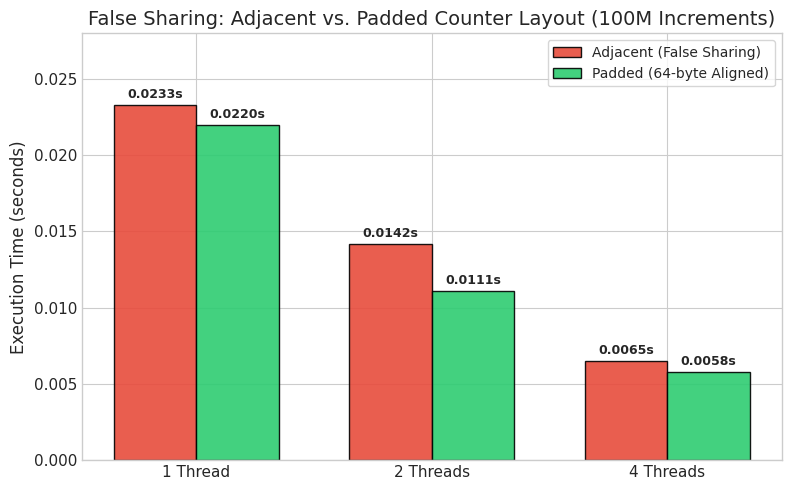
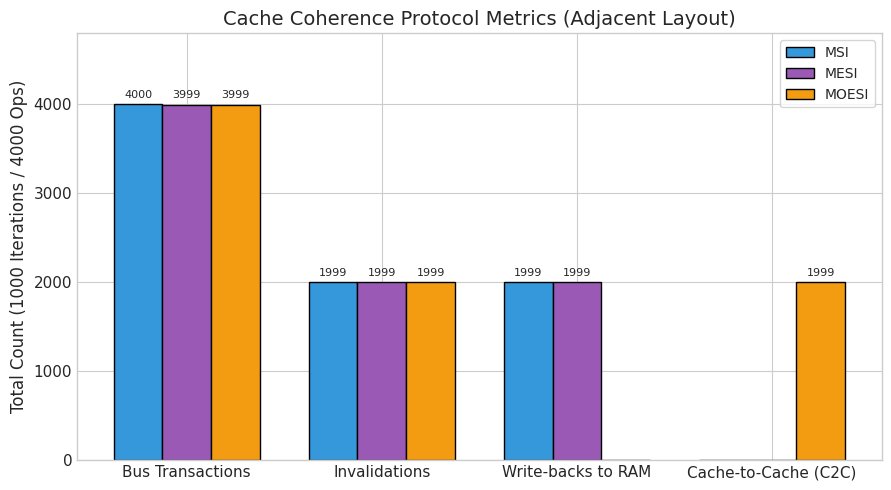
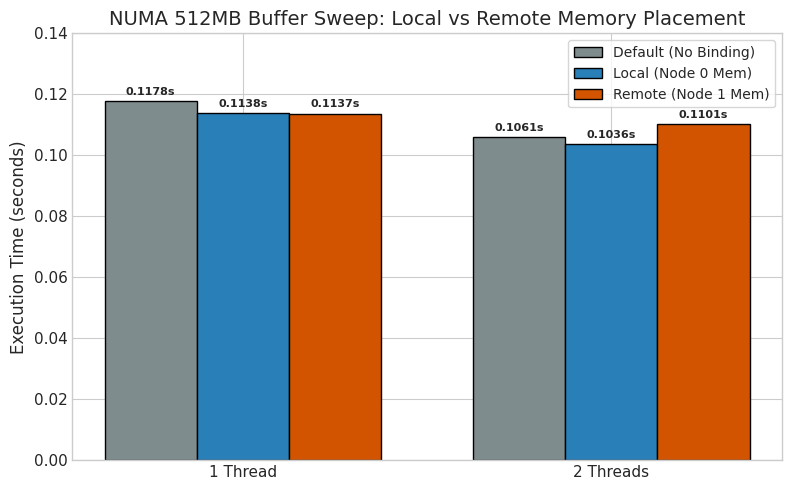

Write the Python code that produced these figures, in order.
import os
import matplotlib.pyplot as plt
import numpy as np

os.environ['MPLCONFIGDIR'] = os.path.abspath('./.mplconfig')
os.makedirs('./.mplconfig', exist_ok=True)
os.makedirs('./graphs', exist_ok=True)

plt.style.use('seaborn-v0_8-whitegrid' if 'seaborn-v0_8-whitegrid' in plt.style.available else 'default')
plt.rcParams.update({
    'font.sans-serif': 'DejaVu Sans',
    'font.family': 'sans-serif',
    'figure.autolayout': True,
    'axes.titlesize': 14,
    'axes.labelsize': 12,
    'xtick.labelsize': 11,
    'ytick.labelsize': 11,
})

# -------------------------------------------------------------
# Graph 1: False Sharing Impact on Execution Time
# -------------------------------------------------------------
fig, ax = plt.subplots(figsize=(8, 5), dpi=300)
threads = ['1 Thread', '2 Threads', '4 Threads']
x = np.arange(len(threads))
width = 0.35

# Data from Table 1 (compare_numa default run)
adjacent_times = [0.0233, 0.0142, 0.0065]
padded_times   = [0.0220, 0.0111, 0.0058]

rects1 = ax.bar(x - width/2, adjacent_times, width, label='Adjacent (False Sharing)', color='#e74c3c', edgecolor='black', alpha=0.9)
rects2 = ax.bar(x + width/2, padded_times, width, label='Padded (64-byte Aligned)', color='#2ecc71', edgecolor='black', alpha=0.9)

ax.set_ylabel('Execution Time (seconds)')
ax.set_title('False Sharing: Adjacent vs. Padded Counter Layout (100M Increments)')
ax.set_xticks(x)
ax.set_xticklabels(threads)
ax.legend(frameon=True)
ax.set_ylim(0, 0.028)

for rect in rects1:
    h = rect.get_height()
    ax.annotate(f'{h:.4f}s', xy=(rect.get_x() + rect.get_width() / 2, h),
                xytext=(0, 3), textcoords="offset points", ha='center', va='bottom', fontsize=9, fontweight='bold')
for rect in rects2:
    h = rect.get_height()
    ax.annotate(f'{h:.4f}s', xy=(rect.get_x() + rect.get_width() / 2, h),
                xytext=(0, 3), textcoords="offset points", ha='center', va='bottom', fontsize=9, fontweight='bold')

plt.tight_layout()
plt.savefig('./graphs/false_sharing_execution_time.png')
plt.close()

# -------------------------------------------------------------
# Graph 2: Coherence Protocol Performance Comparison (Bus Traffic)
# -------------------------------------------------------------
fig, ax = plt.subplots(figsize=(9, 5), dpi=300)
metrics = ['Bus Transactions', 'Invalidations', 'Write-backs to RAM', 'Cache-to-Cache (C2C)']
x = np.arange(len(metrics))
width = 0.25

# 1000 iterations adjacent layout
msi_vals   = [4000, 1999, 1999, 0]
mesi_vals  = [3999, 1999, 1999, 0]
moesi_vals = [3999, 1999, 0, 1999]

r1 = ax.bar(x - width, msi_vals, width, label='MSI', color='#3498db', edgecolor='black')
r2 = ax.bar(x, mesi_vals, width, label='MESI', color='#9b59b6', edgecolor='black')
r3 = ax.bar(x + width, moesi_vals, width, label='MOESI', color='#f39c12', edgecolor='black')

ax.set_ylabel('Total Count (1000 Iterations / 4000 Ops)')
ax.set_title('Cache Coherence Protocol Metrics (Adjacent Layout)')
ax.set_xticks(x)
ax.set_xticklabels(metrics)
ax.legend(frameon=True)
ax.set_ylim(0, 4800)

for r in [r1, r2, r3]:
    for rect in r:
        h = rect.get_height()
        if h > 0:
            ax.annotate(f'{int(h)}', xy=(rect.get_x() + rect.get_width() / 2, h),
                        xytext=(0, 3), textcoords="offset points", ha='center', va='bottom', fontsize=8)

plt.tight_layout()
plt.savefig('./graphs/coherence_protocols_traffic.png')
plt.close()

# -------------------------------------------------------------
# Graph 3: NUMA Memory Sweep Execution Time
# -------------------------------------------------------------
fig, ax = plt.subplots(figsize=(8, 5), dpi=300)
threads = ['1 Thread', '2 Threads']
x = np.arange(len(threads))
width = 0.25

# Data from Table 2 sweeps (512 MB buffer, 4 passes)
default_times = [0.1178, 0.1061]
local_times   = [0.1138, 0.1036]
remote_times  = [0.1137, 0.1101]

r1 = ax.bar(x - width, default_times, width, label='Default (No Binding)', color='#7f8c8d', edgecolor='black')
r2 = ax.bar(x, local_times, width, label='Local (Node 0 Mem)', color='#2980b9', edgecolor='black')
r3 = ax.bar(x + width, remote_times, width, label='Remote (Node 1 Mem)', color='#d35400', edgecolor='black')

ax.set_ylabel('Execution Time (seconds)')
ax.set_title('NUMA 512MB Buffer Sweep: Local vs Remote Memory Placement')
ax.set_xticks(x)
ax.set_xticklabels(threads)
ax.legend(frameon=True)
ax.set_ylim(0, 0.14)

for r in [r1, r2, r3]:
    for rect in r:
        h = rect.get_height()
        ax.annotate(f'{h:.4f}s', xy=(rect.get_x() + rect.get_width() / 2, h),
                    xytext=(0, 3), textcoords="offset points", ha='center', va='bottom', fontsize=8, fontweight='bold')

plt.tight_layout()
plt.savefig('./graphs/numa_memory_latency.png')
plt.close()

print('Graphs generated successfully!')
